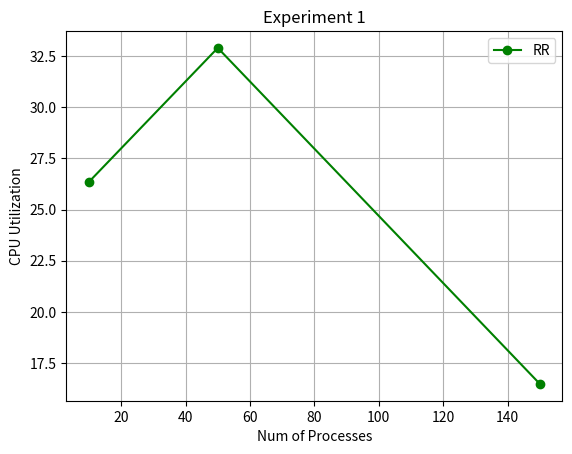

Python code for this plot:
import matplotlib.pyplot as plt
import numpy as np

#FcfsScheduler Test0 Output.out
FcfsT0OUT = """1 0 0 0 41 29 12 41 0 0
2 0 100 100 173 35 38 73 0 0
3 0 223 223 314 69 22 91 0 0
4 0 484 484 486 2 0 2 0 0
5 0 625 625 672 33 14 47 0 0
6 0 704 704 788 62 22 84 0 0
7 0 1099 1099 1136 29 8 37 0 0
8 0 1224 1224 1374 87 63 150 0 0
9 0 1359 1359 1402 12 31 43 0 0
10 0 1408 1408 1457 26 23 49 0 0
0 0 0 0 1457 1073 0 1457 384 0"""

#FcfsScheduler Test1 Output.out
FcfsT1OUT = """1	0	0	0	23	19	4	23	0	0
2	0	63	63	110	27	20	47	0	0
4	0	156	156	195	14	25	39	0	0
5	0	170	170	204	12	10	34	12	0
3	0	96	110	240	27	96	144	21	14
6	0	314	314	332	9	9	18	0	0
7	0	477	477	481	4	0	4	0	0
8	0	493	493	561	54	14	68	0	0
9	0	730	730	861	79	52	131	0	0
10	0	879	879	913	34	0	34	0	0
11	0	925	925	937	12	0	12	0	0
12	0	944	944	974	29	1	30	0	0
13	0	1127	1127	1199	11	61	72	0	0
14	0	1372	1372	1384	12	0	12	0	0
15	0	1517	1517	1524	7	0	7	0	0
16	0	1616	1616	1701	45	40	85	0	0
17	0	1860	1860	1905	40	5	45	0	0
19	0	2158	2181	2186	5	0	28	23	23
18	0	2121	2121	2213	76	3	92	13	0
20	0	2179	2186	2242	38	13	63	12	7
21	0	2506	2506	2541	29	6	35	0	0
23	0	2599	2599	2629	27	3	30	0	0
22	0	2583	2583	2662	18	42	79	19	0
24	0	2656	2662	2701	39	0	45	6	6
25	0	2662	2701	2748	47	0	86	39	39
26	0	2665	2748	3027	216	63	362	83	83
28	0	3159	3167	3179	12	0	20	8	8
27	0	3137	3137	3198	44	17	61	0	0
29	0	3260	3260	3306	46	0	46	0	0
30	0	3263	3306	3315	9	0	52	43	43
33	0	3431	3432	3475	43	0	44	1	1
31	0	3369	3369	3510	76	32	141	33	0
32	0	3429	3429	3516	9	16	87	62	0
34	0	3490	3516	3525	9	0	35	26	26
35	0	3583	3583	3612	18	11	29	0	0
36	0	3805	3805	3806	1	0	1	0	0
37	0	3953	3953	3962	8	1	9	0	0
38	0	4392	4392	4471	49	27	79	3	0
39	0	4416	4417	4497	55	10	81	16	1
40	0	4453	4471	4519	21	27	66	18	18
42	0	4522	4536	4542	6	0	20	14	14
44	0	4651	4654	4661	7	0	10	3	3
41	0	4467	4497	4669	89	65	202	48	30
43	0	4580	4592	4718	85	23	138	30	12
45	0	4702	4718	4727	9	0	25	16	16
46	0	4705	4727	4790	56	7	85	22	22
47	0	4866	4866	4890	5	19	24	0	0
48	0	4976	4976	5013	32	5	37	0	0
50	0	5047	5073	5081	8	0	34	26	26
49	0	5028	5028	5083	47	5	55	3	0
0	0	0	0	5083	3409	0	5083	1674	0"""


#FcfsScheduler Test2 Output.out
FcfsT2OUT = """1	0	0	0	20	5	15	20	0	0
2	0	471	471	521	47	3	50	0	0
3	0	584	584	591	7	0	7	0	0
4	0	663	663	730	30	37	67	0	0
5	0	824	824	825	1	0	1	0	0
6	0	868	868	887	14	5	19	0	0
8	0	988	988	1022	25	9	34	0	0
7	0	967	967	1040	7	66	73	0	0
9	0	1405	1405	1419	8	6	14	0	0
10	0	1595	1595	1606	11	0	11	0	0
11	0	1706	1706	1739	33	0	33	0	0
13	0	1932	1942	2044	83	7	112	22	10
12	0	1921	1921	2087	63	36	166	67	0
14	0	2710	2710	2744	28	6	34	0	0
15	0	2843	2843	2911	27	41	68	0	0
16	0	3027	3027	3064	25	12	37	0	0
17	0	3092	3092	3114	22	0	22	0	0
18	0	3098	3114	3162	26	22	64	16	16
19	0	3543	3543	3624	47	34	81	0	0
20	0	3896	3896	3910	5	9	14	0	0
21	0	4137	4137	4162	19	6	25	0	0
23	0	4242	4256	4263	7	0	21	14	14
22	0	4227	4227	4291	51	13	64	0	0
24	0	4458	4458	4492	34	0	34	0	0
26	0	4730	4730	4788	26	14	58	18	0
27	0	4788	4788	4830	35	7	42	0	0
25	0	4642	4642	4886	113	110	244	21	0
28	0	4964	4964	4993	22	7	29	0	0
29	0	5037	5037	5117	69	1	80	10	0
30	0	5046	5097	5145	33	15	99	51	51
31	0	5399	5399	5559	101	59	160	0	0
32	0	5599	5599	5681	26	56	82	0	0
33	0	5934	5934	6021	40	47	87	0	0
34	0	6182	6182	6242	41	19	60	0	0
35	0	6267	6267	6276	9	0	9	0	0
36	0	6362	6362	6402	33	7	40	0	0
37	0	6403	6403	6504	75	1	101	25	0
38	0	6427	6471	6515	33	11	88	44	44
39	0	6914	6914	6942	22	6	28	0	0
40	0	7005	7005	7008	3	0	3	0	0
41	0	7268	7268	7274	6	0	6	0	0
42	0	7299	7299	7372	58	15	73	0	0
43	0	7502	7502	7522	20	0	20	0	0
44	0	7835	7835	7875	32	8	40	0	0
45	0	7988	7988	8025	18	19	37	0	0
46	0	8138	8138	8146	8	0	8	0	0
47	0	8157	8157	8240	17	66	83	0	0
48	0	8374	8374	8468	76	18	94	0	0
49	0	8528	8528	8604	19	57	76	0	0
50	0	8609	8609	8611	2	0	2	0	0
51	0	8883	8883	8893	10	0	10	0	0
52	0	9045	9045	9046	1	0	1	0	0
53	0	9181	9181	9252	51	20	71	0	0
54	0	9484	9484	9525	41	0	41	0	0
55	0	9507	9525	9608	48	35	101	18	18
56	0	9635	9635	9672	24	13	37	0	0
57	0	9784	9784	9789	5	0	5	0	0
58	0	9933	9933	9977	12	32	44	0	0
59	0	9948	9948	9989	17	24	41	0	0
60	0	10160	10160	10163	3	0	3	0	0
62	0	10520	10552	10557	5	0	37	32	32
64	0	10686	10745	10758	13	0	72	59	59
63	0	10642	10665	10762	16	11	120	93	23
61	0	10515	10515	10822	169	137	307	1	0
66	0	10873	10873	10891	18	0	18	0	0
69	0	10940	11014	11040	26	0	100	74	74
65	0	10867	10867	11048	33	48	181	100	0
68	0	10928	10954	11077	89	3	149	57	26
67	0	10910	10910	11150	59	93	240	88	0
70	0	11163	11163	11175	12	0	12	0	0
71	0	11248	11248	11315	34	33	67	0	0
72	0	11557	11557	11594	22	15	37	0	0
74	0	11671	11698	11706	8	0	35	27	27
73	0	11667	11667	11794	88	39	127	0	0
76	0	11800	11800	11845	45	0	45	0	0
75	0	11769	11794	11924	53	27	155	75	25
77	0	11874	11887	11983	58	33	109	18	13
78	0	12049	12049	12123	24	50	74	0	0
79	0	12134	12134	12161	27	0	27	0	0
81	0	12573	12573	12622	27	16	49	6	0
80	0	12556	12556	12652	52	41	96	3	0
82	0	12866	12866	12874	6	2	8	0	0
83	0	13156	13156	13181	25	0	25	0	0
84	0	13222	13222	13227	5	0	5	0	0
85	0	13386	13386	13397	11	0	11	0	0
86	0	13432	13432	13454	2	20	22	0	0
87	0	13553	13553	13555	2	0	2	0	0
88	0	13673	13673	13780	35	72	107	0	0
90	0	13891	13894	13920	26	0	29	3	3
89	0	13889	13889	13922	7	2	33	24	0
91	0	14183	14183	14187	4	0	4	0	0
92	0	14434	14434	14444	9	1	10	0	0
93	0	14828	14828	14860	28	4	32	0	0
94	0	14955	14955	14987	17	15	32	0	0
95	0	15326	15326	15327	1	0	1	0	0
96	0	15569	15569	15572	3	0	3	0	0
98	0	15733	15758	15772	14	0	39	25	25
97	0	15716	15716	15787	45	26	71	0	0
99	0	15824	15824	15854	19	11	30	0	0
100	0	15936	15936	15962	9	17	26	0	0
101	0	16080	16080	16156	44	32	76	0	0
102	0	16262	16262	16375	109	4	113	0	0
103	0	16465	16465	16478	13	0	13	0	0
104	0	16533	16533	16566	7	26	33	0	0
105	0	16836	16836	16847	3	8	11	0	0
106	0	17690	17690	17711	14	7	21	0	0
107	0	17826	17826	17860	11	23	34	0	0
109	0	18043	18043	18085	42	0	42	0	0
108	0	18021	18021	18158	33	68	137	36	0
110	0	18061	18085	18277	68	96	216	52	24
111	0	18228	18228	18285	30	27	57	0	0
112	0	18288	18288	18305	17	0	17	0	0
113	0	18341	18341	18382	6	35	41	0	0
114	0	18416	18416	18418	2	0	2	0	0
115	0	18606	18606	18692	38	48	86	0	0
116	0	18727	18727	18748	20	1	21	0	0
117	0	18755	18755	18862	72	35	107	0	0
118	0	18927	18927	18928	1	0	1	0	0
119	0	18969	18969	18979	10	0	10	0	0
120	0	18972	18979	18982	3	0	10	7	7
121	0	18985	18985	18989	4	0	4	0	0
122	0	19208	19208	19252	34	10	44	0	0
123	0	19343	19343	19383	34	6	40	0	0
124	0	19793	19793	19811	18	0	18	0	0
125	0	19907	19907	19911	4	0	4	0	0
126	0	20189	20189	20210	19	2	21	0	0
127	0	20374	20374	20427	31	22	53	0	0
128	0	20652	20652	20666	12	2	14	0	0
129	0	20867	20867	20943	61	15	76	0	0
130	0	21286	21286	21294	8	0	8	0	0
131	0	21520	21520	21526	6	0	6	0	0
132	0	21672	21672	21688	16	0	16	0	0
133	0	21991	21991	22089	52	46	98	0	0
134	0	22102	22102	22177	61	14	75	0	0
135	0	22294	22294	22334	6	34	40	0	0
136	0	23310	23310	23344	29	5	34	0	0
137	0	23476	23476	23496	20	0	20	0	0
138	0	23629	23629	23631	2	0	2	0	0
139	0	23762	23762	23783	9	12	21	0	0
140	0	23813	23813	23866	51	2	53	0	0
141	0	23932	23932	24169	71	166	237	0	0
142	0	24346	24346	24406	45	15	60	0	0
143	0	24820	24820	24850	30	0	30	0	0
144	0	24832	24850	24917	43	8	85	34	18
145	0	24869	24888	24930	34	7	61	20	19
146	0	25210	25210	25213	3	0	3	0	0
147	0	25451	25451	25458	7	0	7	0	0
148	0	25487	25487	25518	25	6	31	0	0
149	0	25717	25717	25753	32	4	36	0	0
150	0	25776	25776	25833	28	29	57	0	0
0	0	0	0	25833	21575	0	25833	4258	0"""

################################################################################

#FeedbackRRScheduler Test0 Output.out
FbT0OUT = """1	0	0	0	41	29	12	41	0	0
2	0	100	100	173	35	38	73	0	0
3	3	223	223	314	69	22	91	0	0
4	0	484	484	486	2	0	2	0	0
5	1	625	625	672	33	14	47	0	0
6	1	704	704	788	62	22	84	0	0
7	1	1099	1099	1136	29	8	37	0	0
8	3	1224	1224	1374	87	63	150	0	0
9	0	1359	1359	1402	12	31	43	0	0
10	0	1408	1408	1457	26	23	49	0	0
0	0	0	0	1457	1073	0	1457	384	0"""

#FeedbackRRScheduler Test1 Output.out
FbT1OUT = """1	0	0	0	23	19	4	23	0	0
2	0	63	63	126	27	20	63	16	0
5	0	170	170	197	12	10	27	5	0
4	0	156	156	199	14	25	43	4	0
3	0	96	96	219	27	96	123	0	0
6	0	314	314	332	9	9	18	0	0
7	0	477	477	481	4	0	4	0	0
8	2	493	493	561	54	14	68	0	0
9	2	730	730	861	79	52	131	0	0
10	1	879	879	913	34	0	34	0	0
11	0	925	925	937	12	0	12	0	0
12	1	944	944	974	29	1	30	0	0
13	0	1127	1127	1199	11	61	72	0	0
14	0	1372	1372	1384	12	0	12	0	0
15	0	1517	1517	1524	7	0	7	0	0
16	1	1616	1616	1701	45	40	85	0	0
17	1	1860	1860	1905	40	5	45	0	0
19	0	2158	2158	2163	5	0	5	0	0
18	1	2121	2121	2234	76	3	113	34	0
20	1	2179	2179	2243	38	13	64	13	0
21	0	2506	2506	2541	29	6	35	0	0
23	0	2599	2599	2632	27	3	33	3	0
22	0	2583	2583	2643	18	42	60	0	0
24	1	2656	2656	2778	39	0	122	83	0
25	2	2662	2662	2802	47	0	140	93	0
26	7	2665	2705	3021	216	63	356	77	40
28	0	3159	3159	3171	12	0	12	0	0
27	1	3137	3137	3210	44	17	73	12	0
30	0	3263	3263	3272	9	0	9	0	0
29	2	3260	3260	3315	46	0	55	9	0
32	0	3429	3429	3465	9	16	36	11	0
33	0	3431	3431	3481	43	0	50	7	0
34	0	3490	3490	3499	9	0	9	0	0
31	2	3369	3369	3525	76	32	156	48	0
35	0	3583	3583	3612	18	11	29	0	0
36	0	3805	3805	3806	1	0	1	0	0
37	0	3953	3953	3962	8	1	9	0	0
40	0	4453	4453	4501	21	27	48	0	0
42	0	4522	4522	4528	6	0	6	0	0
38	1	4392	4392	4560	49	27	168	92	0
39	1	4416	4416	4632	55	10	216	151	0
44	0	4651	4651	4658	7	0	7	0	0
45	0	4702	4702	4731	9	0	29	20	0
41	1	4467	4467	4736	89	65	269	115	0
46	1	4705	4705	4775	56	7	70	7	0
43	2	4580	4580	4778	85	23	198	90	0
47	0	4866	4866	4890	5	19	24	0	0
48	1	4976	4976	5013	32	5	37	0	0
50	0	5047	5047	5055	8	0	8	0	0
49	1	5028	5028	5088	47	5	60	8	0
0	0	0	0	5088	3414	0	5088	1674	0"""

#FeedbackRRScheduler Test2 Output.out
FbT2OUT = """1	0	0	0	20	5	15	20	0	0
2	2	471	471	521	47	3	50	0	0
3	0	584	584	591	7	0	7	0	0
4	1	663	663	730	30	37	67	0	0
5	0	824	824	825	1	0	1	0	0
6	0	868	868	887	14	5	19	0	0
8	0	988	988	1022	25	9	34	0	0
7	0	967	967	1040	7	66	73	0	0
9	0	1405	1405	1419	8	6	14	0	0
10	0	1595	1595	1606	11	0	11	0	0
11	1	1706	1706	1739	33	0	33	0	0
12	0	1921	1921	2040	63	36	119	20	0
13	2	1932	1932	2074	83	7	142	52	0
14	1	2710	2710	2744	28	6	34	0	0
15	0	2843	2843	2911	27	41	68	0	0
16	0	3027	3027	3064	25	12	37	0	0
17	0	3092	3092	3127	22	0	35	13	0
18	0	3098	3098	3146	26	22	48	0	0
19	2	3543	3543	3624	47	34	81	0	0
20	0	3896	3896	3910	5	9	14	0	0
21	0	4137	4137	4162	19	6	25	0	0
23	0	4242	4242	4249	7	0	7	0	0
22	1	4227	4227	4298	51	13	71	7	0
24	1	4458	4458	4492	34	0	34	0	0
26	0	4730	4730	4790	26	14	60	20	0
27	1	4788	4788	4831	35	7	43	1	0
25	3	4642	4642	4887	113	110	245	22	0
28	0	4964	4964	4993	22	7	29	0	0
30	0	5046	5046	5094	33	15	48	0	0
29	1	5037	5037	5140	69	1	103	33	0
31	4	5399	5399	5559	101	59	160	0	0
32	1	5599	5599	5681	26	56	82	0	0
33	1	5934	5934	6021	40	47	87	0	0
34	1	6182	6182	6242	41	19	60	0	0
35	0	6267	6267	6276	9	0	9	0	0
36	1	6362	6362	6402	33	7	40	0	0
38	1	6427	6427	6491	33	11	64	20	0
37	2	6403	6403	6512	75	1	109	33	0
39	0	6914	6914	6942	22	6	28	0	0
40	0	7005	7005	7008	3	0	3	0	0
41	0	7268	7268	7274	6	0	6	0	0
42	2	7299	7299	7372	58	15	73	0	0
43	0	7502	7502	7522	20	0	20	0	0
44	1	7835	7835	7875	32	8	40	0	0
45	0	7988	7988	8025	18	19	37	0	0
46	0	8138	8138	8146	8	0	8	0	0
47	0	8157	8157	8240	17	66	83	0	0
48	3	8374	8374	8468	76	18	94	0	0
49	0	8528	8528	8604	19	57	76	0	0
50	0	8609	8609	8611	2	0	2	0	0
51	0	8883	8883	8893	10	0	10	0	0
52	0	9045	9045	9046	1	0	1	0	0
53	1	9181	9181	9252	51	20	71	0	0
54	1	9484	9484	9542	41	0	58	17	0
55	1	9507	9507	9590	48	35	83	0	0
56	1	9635	9635	9672	24	13	37	0	0
57	0	9784	9784	9789	5	0	5	0	0
58	0	9933	9933	9977	12	32	44	0	0
59	0	9948	9948	9989	17	24	41	0	0
60	0	10160	10160	10163	3	0	3	0	0
62	0	10520	10520	10525	5	0	5	0	0
63	0	10642	10642	10669	16	11	27	0	0
64	0	10686	10686	10699	13	0	13	0	0
61	5	10515	10515	10844	169	137	329	23	0
66	0	10873	10873	10891	18	0	18	0	0
65	0	10867	10867	10982	33	48	115	34	0
69	1	10940	10954	11008	26	0	68	42	14
67	1	10910	10910	11111	59	93	201	49	0
68	3	10928	10954	11114	89	3	186	94	26
70	0	11163	11163	11175	12	0	12	0	0
71	1	11248	11248	11315	34	33	67	0	0
72	0	11557	11557	11594	22	15	37	0	0
74	0	11671	11671	11679	8	0	8	0	0
76	2	11800	11800	11873	45	0	73	28	0
75	1	11769	11769	11909	53	27	140	60	0
73	2	11667	11667	11932	88	39	265	138	0
77	1	11874	11874	11972	58	33	98	7	0
78	0	12049	12049	12123	24	50	74	0	0
79	1	12134	12134	12161	27	0	27	0	0
81	0	12573	12573	12616	27	16	43	0	0
80	1	12556	12556	12667	52	41	111	18	0
82	0	12866	12866	12874	6	2	8	0	0
83	1	13156	13156	13181	25	0	25	0	0
84	0	13222	13222	13227	5	0	5	0	0
85	0	13386	13386	13397	11	0	11	0	0
86	0	13432	13432	13454	2	20	22	0	0
87	0	13553	13553	13555	2	0	2	0	0
88	0	13673	13673	13780	35	72	107	0	0
89	0	13889	13889	13918	7	2	29	20	0
90	1	13891	13891	13922	26	0	31	5	0
91	0	14183	14183	14187	4	0	4	0	0
92	0	14434	14434	14444	9	1	10	0	0
93	0	14828	14828	14860	28	4	32	0	0
94	0	14955	14955	14987	17	15	32	0	0
95	0	15326	15326	15327	1	0	1	0	0
96	0	15569	15569	15572	3	0	3	0	0
98	0	15733	15733	15747	14	0	14	0	0
97	1	15716	15716	15801	45	26	85	14	0
99	0	15824	15824	15854	19	11	30	0	0
100	0	15936	15936	15962	9	17	26	0	0
101	2	16080	16080	16156	44	32	76	0	0
102	5	16262	16262	16375	109	4	113	0	0
103	0	16465	16465	16478	13	0	13	0	0
104	0	16533	16533	16566	7	26	33	0	0
105	0	16836	16836	16847	3	8	11	0	0
106	0	17690	17690	17711	14	7	21	0	0
107	0	17826	17826	17860	11	23	34	0	0
109	0	18043	18043	18125	42	0	82	40	0
108	1	18021	18021	18130	33	68	109	8	0
110	2	18061	18061	18277	68	96	216	52	0
111	1	18228	18228	18285	30	27	57	0	0
112	0	18288	18288	18305	17	0	17	0	0
113	0	18341	18341	18382	6	35	41	0	0
114	0	18416	18416	18418	2	0	2	0	0
115	0	18606	18606	18692	38	48	86	0	0
116	0	18727	18727	18748	20	1	21	0	0
117	3	18755	18755	18862	72	35	107	0	0
118	0	18927	18927	18928	1	0	1	0	0
120	0	18972	18972	18975	3	0	3	0	0
119	0	18969	18969	18982	10	0	13	3	0
121	0	18985	18985	18989	4	0	4	0	0
122	1	19208	19208	19252	34	10	44	0	0
123	1	19343	19343	19383	34	6	40	0	0
124	0	19793	19793	19811	18	0	18	0	0
125	0	19907	19907	19911	4	0	4	0	0
126	0	20189	20189	20210	19	2	21	0	0
127	1	20374	20374	20427	31	22	53	0	0
128	0	20652	20652	20666	12	2	14	0	0
129	1	20867	20867	20943	61	15	76	0	0
130	0	21286	21286	21294	8	0	8	0	0
131	0	21520	21520	21526	6	0	6	0	0
132	0	21672	21672	21688	16	0	16	0	0
133	1	21991	21991	22089	52	46	98	0	0
134	1	22102	22102	22177	61	14	75	0	0
135	0	22294	22294	22334	6	34	40	0	0
136	1	23310	23310	23344	29	5	34	0	0
137	0	23476	23476	23496	20	0	20	0	0
138	0	23629	23629	23631	2	0	2	0	0
139	0	23762	23762	23783	9	12	21	0	0
140	1	23813	23813	23866	51	2	53	0	0
141	1	23932	23932	24169	71	166	237	0	0
142	1	24346	24346	24406	45	15	60	0	0
143	0	24820	24820	24892	30	0	72	42	0
145	1	24869	24869	24913	34	7	44	3	0
144	1	24832	24832	24932	43	8	100	49	0
146	0	25210	25210	25213	3	0	3	0	0
147	0	25451	25451	25458	7	0	7	0	0
148	1	25487	25487	25518	25	6	31	0	0
149	1	25717	25717	25753	32	4	36	0	0
150	0	25776	25776	25833	28	29	57	0	0
0	0	0	0	25833	21575	0	25833	4258	0"""

################################################################################

#IdealSJFScheduler Test0 Output.out
IdealT0OUT = """1	0	0	0	41	29	12	41	0	0
2	0	100	100	173	35	38	73	0	0
3	0	223	223	314	69	22	91	0	0
4	0	484	484	486	2	0	2	0	0
5	0	625	625	672	33	14	47	0	0
6	0	704	704	788	62	22	84	0	0
7	0	1099	1099	1136	29	8	37	0	0
8	0	1224	1224	1374	87	63	150	0	0
9	0	1359	1359	1402	12	31	43	0	0
10	0	1408	1408	1457	26	23	49	0	0
0	0	0	0	1457	1073	0	1457	384	0"""

#IdealSJFScheduler Test1 Output.out
IdealT1OUT = """1	0	0	0	23	19	4	23	0	0
2	0	63	63	110	27	20	47	0	0
4	0	156	156	195	14	25	39	0	0
5	0	170	170	199	12	10	29	7	0
3	0	96	110	244	27	96	148	25	14
6	0	314	314	332	9	9	18	0	0
7	0	477	477	481	4	0	4	0	0
8	0	493	493	561	54	14	68	0	0
9	0	730	730	861	79	52	131	0	0
10	0	879	879	913	34	0	34	0	0
11	0	925	925	937	12	0	12	0	0
12	0	944	944	974	29	1	30	0	0
13	0	1127	1127	1199	11	61	72	0	0
14	0	1372	1372	1384	12	0	12	0	0
15	0	1517	1517	1524	7	0	7	0	0
16	0	1616	1616	1701	45	40	85	0	0
17	0	1860	1860	1905	40	5	45	0	0
19	0	2158	2181	2186	5	0	28	23	23
18	0	2121	2121	2213	76	3	92	13	0
20	0	2179	2186	2242	38	13	63	12	7
21	0	2506	2506	2541	29	6	35	0	0
23	0	2599	2599	2629	27	3	30	0	0
22	0	2583	2583	2662	18	42	79	19	0
24	0	2656	2662	2701	39	0	45	6	6
25	0	2662	2701	2748	47	0	86	39	39
26	0	2665	2748	3027	216	63	362	83	83
28	0	3159	3167	3179	12	0	20	8	8
27	0	3137	3137	3198	44	17	61	0	0
29	0	3260	3260	3306	46	0	46	0	0
30	0	3263	3306	3315	9	0	52	43	43
33	0	3431	3432	3475	43	0	44	1	1
32	0	3429	3429	3481	9	16	52	27	0
31	0	3369	3369	3516	76	32	147	39	0
34	0	3490	3516	3525	9	0	35	26	26
35	0	3583	3583	3612	18	11	29	0	0
36	0	3805	3805	3806	1	0	1	0	0
37	0	3953	3953	3962	8	1	9	0	0
38	0	4392	4392	4471	49	27	79	3	0
39	0	4416	4417	4498	55	10	82	17	1
40	0	4453	4471	4535	21	27	82	34	18
42	0	4522	4535	4541	6	0	19	13	13
44	0	4651	4653	4660	7	0	9	2	2
41	0	4467	4472	4668	89	65	201	47	5
43	0	4580	4591	4717	85	23	137	29	11
45	0	4702	4717	4726	9	0	24	15	15
46	0	4705	4726	4789	56	7	84	21	21
47	0	4866	4866	4890	5	19	24	0	0
48	0	4976	4976	5013	32	5	37	0	0
50	0	5047	5073	5081	8	0	34	26	26
49	0	5028	5028	5083	47	5	55	3	0
0	0	0	0	5083	3409	0	5083	1674	0"""

#IdealSJFScheduler Test2 Output.out
IdealT2OUT = """1	0	0	0	20	5	15	20	0	0
2	0	471	471	521	47	3	50	0	0
3	0	584	584	591	7	0	7	0	0
4	0	663	663	730	30	37	67	0	0
5	0	824	824	825	1	0	1	0	0
6	0	868	868	887	14	5	19	0	0
8	0	988	988	1022	25	9	34	0	0
7	0	967	967	1040	7	66	73	0	0
9	0	1405	1405	1419	8	6	14	0	0
10	0	1595	1595	1606	11	0	11	0	0
11	0	1706	1706	1739	33	0	33	0	0
13	0	1932	1942	2044	83	7	112	22	10
12	0	1921	1921	2087	63	36	166	67	0
14	0	2710	2710	2744	28	6	34	0	0
15	0	2843	2843	2911	27	41	68	0	0
16	0	3027	3027	3064	25	12	37	0	0
17	0	3092	3092	3114	22	0	22	0	0
18	0	3098	3114	3162	26	22	64	16	16
19	0	3543	3543	3624	47	34	81	0	0
20	0	3896	3896	3910	5	9	14	0	0
21	0	4137	4137	4162	19	6	25	0	0
23	0	4242	4256	4263	7	0	21	14	14
22	0	4227	4227	4291	51	13	64	0	0
24	0	4458	4458	4492	34	0	34	0	0
26	0	4730	4730	4788	26	14	58	18	0
27	0	4788	4788	4830	35	7	42	0	0
25	0	4642	4642	4886	113	110	244	21	0
28	0	4964	4964	4993	22	7	29	0	0
29	0	5037	5037	5117	69	1	80	10	0
30	0	5046	5097	5145	33	15	99	51	51
31	0	5399	5399	5559	101	59	160	0	0
32	0	5599	5599	5681	26	56	82	0	0
33	0	5934	5934	6021	40	47	87	0	0
34	0	6182	6182	6242	41	19	60	0	0
35	0	6267	6267	6276	9	0	9	0	0
36	0	6362	6362	6402	33	7	40	0	0
37	0	6403	6403	6504	75	1	101	25	0
38	0	6427	6471	6515	33	11	88	44	44
39	0	6914	6914	6942	22	6	28	0	0
40	0	7005	7005	7008	3	0	3	0	0
41	0	7268	7268	7274	6	0	6	0	0
42	0	7299	7299	7372	58	15	73	0	0
43	0	7502	7502	7522	20	0	20	0	0
44	0	7835	7835	7875	32	8	40	0	0
45	0	7988	7988	8025	18	19	37	0	0
46	0	8138	8138	8146	8	0	8	0	0
47	0	8157	8157	8240	17	66	83	0	0
48	0	8374	8374	8468	76	18	94	0	0
49	0	8528	8528	8604	19	57	76	0	0
50	0	8609	8609	8611	2	0	2	0	0
51	0	8883	8883	8893	10	0	10	0	0
52	0	9045	9045	9046	1	0	1	0	0
53	0	9181	9181	9252	51	20	71	0	0
54	0	9484	9484	9525	41	0	41	0	0
55	0	9507	9525	9608	48	35	101	18	18
56	0	9635	9635	9672	24	13	37	0	0
57	0	9784	9784	9789	5	0	5	0	0
58	0	9933	9933	9977	12	32	44	0	0
59	0	9948	9948	9989	17	24	41	0	0
60	0	10160	10160	10163	3	0	3	0	0
62	0	10520	10552	10557	5	0	37	32	32
63	0	10642	10665	10749	16	11	107	80	23
64	0	10686	10749	10762	13	0	76	63	63
61	0	10515	10515	10822	169	137	307	1	0
66	0	10873	10873	10891	18	0	18	0	0
69	0	10940	10956	10982	26	0	42	16	16
65	0	10867	10867	10988	33	48	121	40	0
68	0	10928	10988	11084	89	3	156	64	60
67	0	10910	10910	11139	59	93	229	77	0
70	0	11163	11163	11175	12	0	12	0	0
71	0	11248	11248	11315	34	33	67	0	0
72	0	11557	11557	11594	22	15	37	0	0
74	0	11671	11698	11706	8	0	35	27	27
73	0	11667	11667	11794	88	39	127	0	0
76	0	11800	11800	11845	45	0	45	0	0
75	0	11769	11794	11924	53	27	155	75	25
77	0	11874	11887	11983	58	33	109	18	13
78	0	12049	12049	12123	24	50	74	0	0
79	0	12134	12134	12161	27	0	27	0	0
81	0	12573	12573	12622	27	16	49	6	0
80	0	12556	12556	12652	52	41	96	3	0
82	0	12866	12866	12874	6	2	8	0	0
83	0	13156	13156	13181	25	0	25	0	0
84	0	13222	13222	13227	5	0	5	0	0
85	0	13386	13386	13397	11	0	11	0	0
86	0	13432	13432	13454	2	20	22	0	0
87	0	13553	13553	13555	2	0	2	0	0
88	0	13673	13673	13780	35	72	107	0	0
90	0	13891	13894	13920	26	0	29	3	3
89	0	13889	13889	13922	7	2	33	24	0
91	0	14183	14183	14187	4	0	4	0	0
92	0	14434	14434	14444	9	1	10	0	0
93	0	14828	14828	14860	28	4	32	0	0
94	0	14955	14955	14987	17	15	32	0	0
95	0	15326	15326	15327	1	0	1	0	0
96	0	15569	15569	15572	3	0	3	0	0
98	0	15733	15758	15772	14	0	39	25	25
97	0	15716	15716	15787	45	26	71	0	0
99	0	15824	15824	15854	19	11	30	0	0
100	0	15936	15936	15962	9	17	26	0	0
101	0	16080	16080	16156	44	32	76	0	0
102	0	16262	16262	16375	109	4	113	0	0
103	0	16465	16465	16478	13	0	13	0	0
104	0	16533	16533	16566	7	26	33	0	0
105	0	16836	16836	16847	3	8	11	0	0
106	0	17690	17690	17711	14	7	21	0	0
107	0	17826	17826	17860	11	23	34	0	0
109	0	18043	18043	18085	42	0	42	0	0
108	0	18021	18021	18158	33	68	137	36	0
110	0	18061	18085	18277	68	96	216	52	24
111	0	18228	18228	18285	30	27	57	0	0
112	0	18288	18288	18305	17	0	17	0	0
113	0	18341	18341	18382	6	35	41	0	0
114	0	18416	18416	18418	2	0	2	0	0
115	0	18606	18606	18692	38	48	86	0	0
116	0	18727	18727	18748	20	1	21	0	0
117	0	18755	18755	18862	72	35	107	0	0
118	0	18927	18927	18928	1	0	1	0	0
119	0	18969	18969	18979	10	0	10	0	0
120	0	18972	18979	18982	3	0	10	7	7
121	0	18985	18985	18989	4	0	4	0	0
122	0	19208	19208	19252	34	10	44	0	0
123	0	19343	19343	19383	34	6	40	0	0
124	0	19793	19793	19811	18	0	18	0	0
125	0	19907	19907	19911	4	0	4	0	0
126	0	20189	20189	20210	19	2	21	0	0
127	0	20374	20374	20427	31	22	53	0	0
128	0	20652	20652	20666	12	2	14	0	0
129	0	20867	20867	20943	61	15	76	0	0
130	0	21286	21286	21294	8	0	8	0	0
131	0	21520	21520	21526	6	0	6	0	0
132	0	21672	21672	21688	16	0	16	0	0
133	0	21991	21991	22089	52	46	98	0	0
134	0	22102	22102	22177	61	14	75	0	0
135	0	22294	22294	22334	6	34	40	0	0
136	0	23310	23310	23344	29	5	34	0	0
137	0	23476	23476	23496	20	0	20	0	0
138	0	23629	23629	23631	2	0	2	0	0
139	0	23762	23762	23783	9	12	21	0	0
140	0	23813	23813	23866	51	2	53	0	0
141	0	23932	23932	24169	71	166	237	0	0
142	0	24346	24346	24406	45	15	60	0	0
143	0	24820	24820	24850	30	0	30	0	0
144	0	24832	24850	24917	43	8	85	34	18
145	0	24869	24888	24930	34	7	61	20	19
146	0	25210	25210	25213	3	0	3	0	0
147	0	25451	25451	25458	7	0	7	0	0
148	0	25487	25487	25518	25	6	31	0	0
149	0	25717	25717	25753	32	4	36	0	0
150	0	25776	25776	25833	28	29	57	0	0
0	0	0	0	25833	21575	0	25833	4258	0"""


################################################################################

#RRScheduler Test0 Output.out
RRT0OUT = """1	0	0	0	41	29	12	41	0	0
2	0	100	100	173	35	38	73	0	0
3	0	223	223	314	69	22	91	0	0
4	0	484	484	486	2	0	2	0	0
5	0	625	625	672	33	14	47	0	0
6	0	704	704	788	62	22	84	0	0
7	0	1099	1099	1136	29	8	37	0	0
8	0	1224	1224	1374	87	63	150	0	0
9	0	1359	1359	1402	12	31	43	0	0
10	0	1408	1408	1457	26	23	49	0	0
0	0	0	0	1457	1073	0	1457	384	0"""

#RRScheduler Test1 Output.out
RRT1OUT = """1	0	0	0	23	19	4	23	0	0
2	0	63	63	110	27	20	47	0	0
4	0	156	156	195	14	25	39	0	0
5	0	170	170	204	12	10	34	12	0
3	0	96	110	240	27	96	144	21	14
6	0	314	314	332	9	9	18	0	0
7	0	477	477	481	4	0	4	0	0
8	0	493	493	561	54	14	68	0	0
9	0	730	730	861	79	52	131	0	0
10	0	879	879	913	34	0	34	0	0
11	0	925	925	937	12	0	12	0	0
12	0	944	944	974	29	1	30	0	0
13	0	1127	1127	1199	11	61	72	0	0
14	0	1372	1372	1384	12	0	12	0	0
15	0	1517	1517	1524	7	0	7	0	0
16	0	1616	1616	1701	45	40	85	0	0
17	0	1860	1860	1905	40	5	45	0	0
19	0	2158	2173	2178	5	0	20	15	15
18	0	2121	2121	2213	76	3	92	13	0
20	0	2179	2186	2242	38	13	63	12	7
21	0	2506	2506	2541	29	6	35	0	0
23	0	2599	2599	2629	27	3	30	0	0
22	0	2583	2583	2662	18	42	79	19	0
24	0	2656	2662	2741	39	0	85	46	6
25	0	2662	2682	2788	47	0	126	79	20
26	0	2665	2702	3027	216	63	362	83	37
28	0	3159	3167	3179	12	0	20	8	8
27	0	3137	3137	3198	44	17	61	0	0
30	0	3263	3280	3289	9	0	26	17	17
29	0	3260	3260	3315	46	0	55	9	0
32	0	3429	3429	3478	9	16	49	24	0
31	0	3369	3369	3513	76	32	144	36	0
34	0	3490	3513	3522	9	0	32	23	23
33	0	3431	3432	3525	43	0	94	51	1
35	0	3583	3583	3612	18	11	29	0	0
36	0	3805	3805	3806	1	0	1	0	0
37	0	3953	3953	3962	8	1	9	0	0
38	0	4392	4392	4493	49	27	101	25	0
39	0	4416	4417	4498	55	10	82	17	1
40	0	4453	4467	4535	21	27	82	34	14
42	0	4522	4555	4561	6	0	39	33	33
44	0	4651	4651	4658	7	0	7	0	0
41	0	4467	4488	4691	89	65	224	70	21
45	0	4702	4711	4720	9	0	18	9	9
43	0	4580	4581	4745	85	23	165	57	1
46	0	4705	4720	4788	56	7	83	20	15
47	0	4866	4866	4890	5	19	24	0	0
48	0	4976	4976	5013	32	5	37	0	0
50	0	5047	5048	5056	8	0	9	1	1
49	0	5028	5028	5088	47	5	60	8	0
0	0	0	0	5088	3414	0	5088	1674	0"""

#RRScheduler Test2 Output.out
RRT2OUT = """1	0	0	0	20	5	15	20	0	0
2	0	471	471	521	47	3	50	0	0
3	0	584	584	591	7	0	7	0	0
4	0	663	663	730	30	37	67	0	0
5	0	824	824	825	1	0	1	0	0
6	0	868	868	887	14	5	19	0	0
8	0	988	988	1022	25	9	34	0	0
7	0	967	967	1040	7	66	73	0	0
9	0	1405	1405	1419	8	6	14	0	0
10	0	1595	1595	1606	11	0	11	0	0
11	0	1706	1706	1739	33	0	33	0	0
12	0	1921	1921	2064	63	36	143	44	0
13	0	1932	1941	2067	83	7	135	45	9
14	0	2710	2710	2744	28	6	34	0	0
15	0	2843	2843	2911	27	41	68	0	0
16	0	3027	3027	3064	25	12	37	0	0
17	0	3092	3092	3127	22	0	35	13	0
18	0	3098	3112	3160	26	22	62	14	14
19	0	3543	3543	3624	47	34	81	0	0
20	0	3896	3896	3910	5	9	14	0	0
21	0	4137	4137	4162	19	6	25	0	0
23	0	4242	4247	4254	7	0	12	5	5
22	0	4227	4227	4298	51	13	71	7	0
24	0	4458	4458	4492	34	0	34	0	0
26	0	4730	4730	4801	26	14	71	31	0
27	0	4788	4788	4830	35	7	42	0	0
25	0	4642	4642	4887	113	110	245	22	0
28	0	4964	4964	4993	22	7	29	0	0
30	0	5046	5057	5130	33	15	84	36	11
29	0	5037	5037	5139	69	1	102	32	0
31	0	5399	5399	5559	101	59	160	0	0
32	0	5599	5599	5681	26	56	82	0	0
33	0	5934	5934	6021	40	47	87	0	0
34	0	6182	6182	6242	41	19	60	0	0
35	0	6267	6267	6276	9	0	9	0	0
36	0	6362	6362	6402	33	7	40	0	0
37	0	6403	6403	6505	75	1	102	26	0
38	0	6427	6443	6512	33	11	85	41	16
39	0	6914	6914	6942	22	6	28	0	0
40	0	7005	7005	7008	3	0	3	0	0
41	0	7268	7268	7274	6	0	6	0	0
42	0	7299	7299	7372	58	15	73	0	0
43	0	7502	7502	7522	20	0	20	0	0
44	0	7835	7835	7875	32	8	40	0	0
45	0	7988	7988	8025	18	19	37	0	0
46	0	8138	8138	8146	8	0	8	0	0
47	0	8157	8157	8240	17	66	83	0	0
48	0	8374	8374	8468	76	18	94	0	0
49	0	8528	8528	8604	19	57	76	0	0
50	0	8609	8609	8611	2	0	2	0	0
51	0	8883	8883	8893	10	0	10	0	0
52	0	9045	9045	9046	1	0	1	0	0
53	0	9181	9181	9252	51	20	71	0	0
54	0	9484	9484	9542	41	0	58	17	0
55	0	9507	9524	9607	48	35	100	17	17
56	0	9635	9635	9672	24	13	37	0	0
57	0	9784	9784	9789	5	0	5	0	0
58	0	9933	9933	9977	12	32	44	0	0
59	0	9948	9948	9989	17	24	41	0	0
60	0	10160	10160	10163	3	0	3	0	0
62	0	10520	10535	10540	5	0	20	15	15
63	0	10642	10642	10678	16	11	36	9	0
64	0	10686	10686	10699	13	0	13	0	0
61	0	10515	10515	10844	169	137	329	23	0
66	0	10873	10873	10891	18	0	18	0	0
69	0	10940	10971	11020	26	0	80	54	31
65	0	10867	10867	11028	33	48	161	80	0
68	0	10928	10950	11087	89	3	159	67	22
67	0	10910	10910	11144	59	93	234	82	0
70	0	11163	11163	11175	12	0	12	0	0
71	0	11248	11248	11315	34	33	67	0	0
72	0	11557	11557	11594	22	15	37	0	0
74	0	11671	11687	11695	8	0	24	16	16
73	0	11667	11667	11824	88	39	157	30	0
76	0	11800	11824	11911	45	0	111	66	24
75	0	11769	11770	11918	53	27	149	69	1
77	0	11874	11886	11989	58	33	115	24	12
78	0	12049	12049	12123	24	50	74	0	0
79	0	12134	12134	12161	27	0	27	0	0
81	0	12573	12573	12622	27	16	49	6	0
80	0	12556	12556	12652	52	41	96	3	0
82	0	12866	12866	12874	6	2	8	0	0
83	0	13156	13156	13181	25	0	25	0	0
84	0	13222	13222	13227	5	0	5	0	0
85	0	13386	13386	13397	11	0	11	0	0
86	0	13432	13432	13454	2	20	22	0	0
87	0	13553	13553	13555	2	0	2	0	0
88	0	13673	13673	13780	35	72	107	0	0
89	0	13889	13889	13916	7	2	27	18	0
90	0	13891	13894	13922	26	0	31	5	3
91	0	14183	14183	14187	4	0	4	0	0
92	0	14434	14434	14444	9	1	10	0	0
93	0	14828	14828	14860	28	4	32	0	0
94	0	14955	14955	14987	17	15	32	0	0
95	0	15326	15326	15327	1	0	1	0	0
96	0	15569	15569	15572	3	0	3	0	0
98	0	15733	15736	15750	14	0	17	3	3
97	0	15716	15716	15801	45	26	85	14	0
99	0	15824	15824	15854	19	11	30	0	0
100	0	15936	15936	15962	9	17	26	0	0
101	0	16080	16080	16156	44	32	76	0	0
102	0	16262	16262	16375	109	4	113	0	0
103	0	16465	16465	16478	13	0	13	0	0
104	0	16533	16533	16566	7	26	33	0	0
105	0	16836	16836	16847	3	8	11	0	0
106	0	17690	17690	17711	14	7	21	0	0
107	0	17826	17826	17860	11	23	34	0	0
109	0	18043	18043	18145	42	0	102	60	0
108	0	18021	18021	18158	33	68	137	36	0
110	0	18061	18063	18277	68	96	216	52	2
111	0	18228	18228	18285	30	27	57	0	0
112	0	18288	18288	18305	17	0	17	0	0
113	0	18341	18341	18382	6	35	41	0	0
114	0	18416	18416	18418	2	0	2	0	0
115	0	18606	18606	18692	38	48	86	0	0
116	0	18727	18727	18748	20	1	21	0	0
117	0	18755	18755	18862	72	35	107	0	0
118	0	18927	18927	18928	1	0	1	0	0
119	0	18969	18969	18979	10	0	10	0	0
120	0	18972	18979	18982	3	0	10	7	7
121	0	18985	18985	18989	4	0	4	0	0
122	0	19208	19208	19252	34	10	44	0	0
123	0	19343	19343	19383	34	6	40	0	0
124	0	19793	19793	19811	18	0	18	0	0
125	0	19907	19907	19911	4	0	4	0	0
126	0	20189	20189	20210	19	2	21	0	0
127	0	20374	20374	20427	31	22	53	0	0
128	0	20652	20652	20666	12	2	14	0	0
129	0	20867	20867	20943	61	15	76	0	0
130	0	21286	21286	21294	8	0	8	0	0
131	0	21520	21520	21526	6	0	6	0	0
132	0	21672	21672	21688	16	0	16	0	0
133	0	21991	21991	22089	52	46	98	0	0
134	0	22102	22102	22177	61	14	75	0	0
135	0	22294	22294	22334	6	34	40	0	0
136	0	23310	23310	23344	29	5	34	0	0
137	0	23476	23476	23496	20	0	20	0	0
138	0	23629	23629	23631	2	0	2	0	0
139	0	23762	23762	23783	9	12	21	0	0
140	0	23813	23813	23866	51	2	53	0	0
141	0	23932	23932	24169	71	166	237	0	0
142	0	24346	24346	24406	45	15	60	0	0
143	0	24820	24820	24852	30	0	32	2	0
144	0	24832	24840	24918	43	8	86	35	8
145	0	24869	24872	24931	34	7	62	21	3
146	0	25210	25210	25213	3	0	3	0	0
147	0	25451	25451	25458	7	0	7	0	0
148	0	25487	25487	25518	25	6	31	0	0
149	0	25717	25717	25753	32	4	36	0	0
150	0	25776	25776	25833	28	29	57	0	0
0	0	0	0	25833	21575	0	25833	4258	0"""

################################################################################

#SJFScheduler Test0 Output.out
SJFT0OUT = """1	6	0	0	41	29	12	41	0	0
2	14	100	100	173	35	38	73	0	0
3	5	223	223	314	69	22	91	0	0
4	10	484	484	486	2	0	2	0	0
5	18	625	625	672	33	14	47	0	0
6	13	704	704	788	62	22	84	0	0
7	15	1099	1099	1136	29	8	37	0	0
8	15	1224	1224	1374	87	63	150	0	0
9	9	1359	1359	1402	12	31	43	0	0
10	8	1408	1408	1457	26	23	49	0	0
0	0	0	0	1457	1073	0	1457	384	0"""

#SJFScheduler Test1 Output.out
SJFT1OUT = """1	13	0	0	23	19	4	23	0	0
2	5	63	63	110	27	20	47	0	0
4	7	156	156	195	14	25	39	0	0
5	9	170	170	199	12	10	29	7	0
3	7	96	110	244	27	96	148	25	14
6	7	314	314	332	9	9	18	0	0
7	10	477	477	481	4	0	4	0	0
8	19	493	493	561	54	14	68	0	0
9	20	730	730	861	79	52	131	0	0
10	10	879	879	913	34	0	34	0	0
11	10	925	925	937	12	0	12	0	0
12	5	944	944	974	29	1	30	0	0
13	4	1127	1127	1199	11	61	72	0	0
14	10	1372	1372	1384	12	0	12	0	0
15	10	1517	1517	1524	7	0	7	0	0
16	11	1616	1616	1701	45	40	85	0	0
17	9	1860	1860	1905	40	5	45	0	0
19	10	2158	2181	2186	5	0	28	23	23
18	19	2121	2121	2213	76	3	92	13	0
20	14	2179	2186	2242	38	13	63	12	7
21	12	2506	2506	2541	29	6	35	0	0
23	14	2599	2599	2629	27	3	30	0	0
22	8	2583	2583	2662	18	42	79	19	0
24	10	2656	2662	2701	39	0	45	6	6
25	10	2662	2701	2748	47	0	86	39	39
26	25	2665	2748	3027	216	63	362	83	83
28	10	3159	3167	3179	12	0	20	8	8
27	20	3137	3137	3198	44	17	61	0	0
29	10	3260	3260	3306	46	0	46	0	0
30	10	3263	3306	3315	9	0	52	43	43
33	10	3431	3432	3475	43	0	44	1	1
32	6	3429	3429	3481	9	16	52	27	0
31	10	3369	3369	3516	76	32	147	39	0
34	10	3490	3516	3525	9	0	35	26	26
35	12	3583	3583	3612	18	11	29	0	0
36	10	3805	3805	3806	1	0	1	0	0
37	6	3953	3953	3962	8	1	9	0	0
38	17	4392	4392	4471	49	27	79	3	0
39	20	4416	4417	4498	55	10	82	17	1
40	3	4453	4471	4535	21	27	82	34	18
42	10	4522	4585	4591	6	0	69	63	63
44	10	4651	4651	4658	7	0	7	0	0
41	15	4467	4472	4666	89	65	199	45	5
43	24	4580	4591	4715	85	23	135	27	11
45	10	4702	4715	4724	9	0	22	13	13
46	24	4705	4724	4787	56	7	82	19	19
47	6	4866	4866	4890	5	19	24	0	0
48	8	4976	4976	5013	32	5	37	0	0
50	10	5047	5073	5081	8	0	34	26	26
49	27	5028	5028	5083	47	5	55	3	0
0	0	0	0	5083	3409	0	5083	1674	0"""

#SJFScheduler Test2 Output.out
SJFT2OUT = """1	5	0	0	20	5	15	20	0	0
2	27	471	471	521	47	3	50	0	0
3	10	584	584	591	7	0	7	0	0
4	19	663	663	730	30	37	67	0	0
5	10	824	824	825	1	0	1	0	0
6	7	868	868	887	14	5	19	0	0
8	10	988	988	1022	25	9	34	0	0
7	6	967	967	1040	7	66	73	0	0
9	5	1405	1405	1419	8	6	14	0	0
10	10	1595	1595	1606	11	0	11	0	0
11	10	1706	1706	1739	33	0	33	0	0
13	47	1932	1942	2044	83	7	112	22	10
12	18	1921	1921	2087	63	36	166	67	0
14	7	2710	2710	2744	28	6	34	0	0
15	9	2843	2843	2911	27	41	68	0	0
16	8	3027	3027	3064	25	12	37	0	0
17	10	3092	3092	3114	22	0	22	0	0
18	11	3098	3114	3162	26	22	64	16	16
19	5	3543	3543	3624	47	34	81	0	0
20	5	3896	3896	3910	5	9	14	0	0
21	13	4137	4137	4162	19	6	25	0	0
23	10	4242	4256	4263	7	0	21	14	14
22	19	4227	4227	4291	51	13	64	0	0
24	10	4458	4458	4492	34	0	34	0	0
26	18	4730	4730	4788	26	14	58	18	0
27	16	4788	4788	4830	35	7	42	0	0
25	10	4642	4642	4886	113	110	244	21	0
28	7	4964	4964	4993	22	7	29	0	0
29	35	5037	5037	5117	69	1	80	10	0
30	21	5046	5097	5145	33	15	99	51	51
31	43	5399	5399	5559	101	59	160	0	0
32	5	5599	5599	5681	26	56	82	0	0
33	15	5934	5934	6021	40	47	87	0	0
34	19	6182	6182	6242	41	19	60	0	0
35	10	6267	6267	6276	9	0	9	0	0
36	19	6362	6362	6402	33	7	40	0	0
37	39	6403	6403	6504	75	1	101	25	0
38	32	6427	6471	6515	33	11	88	44	44
39	6	6914	6914	6942	22	6	28	0	0
40	10	7005	7005	7008	3	0	3	0	0
41	10	7268	7268	7274	6	0	6	0	0
42	26	7299	7299	7372	58	15	73	0	0
43	10	7502	7502	7522	20	0	20	0	0
44	8	7835	7835	7875	32	8	40	0	0
45	13	7988	7988	8025	18	19	37	0	0
46	10	8138	8138	8146	8	0	8	0	0
47	4	8157	8157	8240	17	66	83	0	0
48	30	8374	8374	8468	76	18	94	0	0
49	6	8528	8528	8604	19	57	76	0	0
50	10	8609	8609	8611	2	0	2	0	0
51	10	8883	8883	8893	10	0	10	0	0
52	10	9045	9045	9046	1	0	1	0	0
53	24	9181	9181	9252	51	20	71	0	0
54	10	9484	9484	9525	41	0	41	0	0
55	13	9507	9525	9608	48	35	101	18	18
56	16	9635	9635	9672	24	13	37	0	0
57	10	9784	9784	9789	5	0	5	0	0
58	9	9933	9933	9977	12	32	44	0	0
59	10	9948	9948	9989	17	24	41	0	0
60	10	10160	10160	10163	3	0	3	0	0
62	10	10520	10552	10557	5	0	37	32	32
64	10	10686	10745	10758	13	0	72	59	59
63	11	10642	10665	10762	16	11	120	93	23
61	23	10515	10515	10822	169	137	307	1	0
66	10	10873	10873	10891	18	0	18	0	0
69	10	10940	11014	11040	26	0	100	74	74
65	19	10867	10867	11048	33	48	181	100	0
68	39	10928	10954	11077	89	3	149	57	26
67	19	10910	10910	11150	59	93	240	88	0
70	10	11163	11163	11175	12	0	12	0	0
71	8	11248	11248	11315	34	33	67	0	0
72	10	11557	11557	11594	22	15	37	0	0
74	10	11671	11698	11706	8	0	35	27	27
73	17	11667	11667	11794	88	39	127	0	0
76	10	11800	11800	11845	45	0	45	0	0
75	26	11769	11794	11924	53	27	155	75	25
77	15	11874	11887	11983	58	33	109	18	13
78	5	12049	12049	12123	24	50	74	0	0
79	10	12134	12134	12161	27	0	27	0	0
81	10	12573	12573	12622	27	16	49	6	0
80	10	12556	12556	12652	52	41	96	3	0
82	6	12866	12866	12874	6	2	8	0	0
83	10	13156	13156	13181	25	0	25	0	0
84	10	13222	13222	13227	5	0	5	0	0
85	10	13386	13386	13397	11	0	11	0	0
86	5	13432	13432	13454	2	20	22	0	0
87	10	13553	13553	13555	2	0	2	0	0
88	10	13673	13673	13780	35	72	107	0	0
90	10	13891	13894	13920	26	0	29	3	3
89	7	13889	13889	13922	7	2	33	24	0
91	10	14183	14183	14187	4	0	4	0	0
92	8	14434	14434	14444	9	1	10	0	0
93	12	14828	14828	14860	28	4	32	0	0
94	9	14955	14955	14987	17	15	32	0	0
95	10	15326	15326	15327	1	0	1	0	0
96	10	15569	15569	15572	3	0	3	0	0
98	10	15733	15758	15772	14	0	39	25	25
97	26	15716	15716	15787	45	26	71	0	0
99	6	15824	15824	15854	19	11	30	0	0
100	5	15936	15936	15962	9	17	26	0	0
101	25	16080	16080	16156	44	32	76	0	0
102	35	16262	16262	16375	109	4	113	0	0
103	10	16465	16465	16478	13	0	13	0	0
104	6	16533	16533	16566	7	26	33	0	0
105	5	16836	16836	16847	3	8	11	0	0
106	5	17690	17690	17711	14	7	21	0	0
107	8	17826	17826	17860	11	23	34	0	0
109	10	18043	18043	18085	42	0	42	0	0
108	9	18021	18021	18158	33	68	137	36	0
110	10	18061	18085	18277	68	96	216	52	24
111	17	18228	18228	18285	30	27	57	0	0
112	10	18288	18288	18305	17	0	17	0	0
113	4	18341	18341	18382	6	35	41	0	0
114	10	18416	18416	18418	2	0	2	0	0
115	7	18606	18606	18692	38	48	86	0	0
116	6	18727	18727	18748	20	1	21	0	0
117	8	18755	18755	18862	72	35	107	0	0
118	10	18927	18927	18928	1	0	1	0	0
119	10	18969	18969	18979	10	0	10	0	0
120	10	18972	18979	18982	3	0	10	7	7
121	10	18985	18985	18989	4	0	4	0	0
122	5	19208	19208	19252	34	10	44	0	0
123	5	19343	19343	19383	34	6	40	0	0
124	10	19793	19793	19811	18	0	18	0	0
125	10	19907	19907	19911	4	0	4	0	0
126	10	20189	20189	20210	19	2	21	0	0
127	17	20374	20374	20427	31	22	53	0	0
128	10	20652	20652	20666	12	2	14	0	0
129	8	20867	20867	20943	61	15	76	0	0
130	10	21286	21286	21294	8	0	8	0	0
131	10	21520	21520	21526	6	0	6	0	0
132	10	21672	21672	21688	16	0	16	0	0
133	8	21991	21991	22089	52	46	98	0	0
134	22	22102	22102	22177	61	14	75	0	0
135	5	22294	22294	22334	6	34	40	0	0
136	8	23310	23310	23344	29	5	34	0	0
137	10	23476	23476	23496	20	0	20	0	0
138	10	23629	23629	23631	2	0	2	0	0
139	6	23762	23762	23783	9	12	21	0	0
140	25	23813	23813	23866	51	2	53	0	0
141	12	23932	23932	24169	71	166	237	0	0
142	18	24346	24346	24406	45	15	60	0	0
143	10	24820	24820	24850	30	0	30	0	0
144	21	24832	24850	24917	43	8	85	34	18
145	21	24869	24888	24930	34	7	61	20	19
146	10	25210	25210	25213	3	0	3	0	0
147	10	25451	25451	25458	7	0	7	0	0
148	6	25487	25487	25518	25	6	31	0	0
149	17	25717	25717	25753	32	4	36	0	0
150	13	25776	25776	25833	28	29	57	0	0
0	0	0	0	25833	21575	0	25833	4258	0"""


################################################################################
# Turning Fcfs data into 2D matrix
#10 processes
FcfsT0matrix = [list(map(int, line.split())) for line in FcfsT0OUT.split("\n")]

#50 processes
FcfsT1matrix = [list(map(int, line.split())) for line in FcfsT1OUT.split("\n")]

#150 processes
FcfsT2matrix = [list(map(int, line.split())) for line in FcfsT2OUT.split("\n")]

################################################################################
# Turning FeedbackRR data into 2D matrix
#10 processes
FbT0matrix = [list(map(int, line.split())) for line in FbT0OUT.split("\n")]

#50 processes
FbT1matrix = [list(map(int, line.split())) for line in FbT1OUT.split("\n")]

#150 processes
FbT2matrix = [list(map(int, line.split())) for line in FbT2OUT.split("\n")]

################################################################################
# Turning IdealSJF data into 2D matrix
#10 processes
IdealT0matrix = [list(map(int, line.split())) for line in IdealT0OUT.split("\n")]

#50 processes
IdealT1matrix = [list(map(int, line.split())) for line in IdealT1OUT.split("\n")]

#150 processes
IdealT2matrix = [list(map(int, line.split())) for line in IdealT2OUT.split("\n")]


################################################################################
# Turning RoundRobiun data into 2D matrix
#10 processes
RRT0matrix = [list(map(int, line.split())) for line in RRT0OUT.split("\n")]

#50 processes
RRT1matrix = [list(map(int, line.split())) for line in RRT1OUT.split("\n")]

#150 processes
RRT2matrix = [list(map(int, line.split())) for line in RRT2OUT.split("\n")]


################################################################################
# Turning Shortest job first data into 2D matrix
#10 processes
SJFT0matrix = [list(map(int, line.split())) for line in SJFT0OUT.split("\n")]

#50 processes
SJFT1matrix = [list(map(int, line.split())) for line in SJFT1OUT.split("\n")]

#150 processes
SJFT2matrix = [list(map(int, line.split())) for line in SJFT2OUT.split("\n")]

def experiment1():
    Fcfsx = [10, 50, 150]
    Fcfsy = []


    CPUTotal = 0

    #cputime - idle cpu time 
    CPUUtilized = 0

    for row in FcfsT0matrix:
        CPUTotal += row[5]
        if row[0] != 0:
            CPUUtilized += row[5]
    print((CPUUtilized/CPUTotal)*100)
    Fcfsy.append((CPUUtilized/CPUTotal)*100)


    CPUUtilized = 0
    CPUTotal = 0
    for row in FcfsT1matrix:
        CPUTotal += row[5]
        if row[0] != 0:
            CPUUtilized += row[5]
    Fcfsy.append((CPUUtilized/CPUTotal)*100)


    CPUUtilized = 0
    CPUTotal = 0
    for row in FcfsT2matrix:
        CPUTotal += row[5]
        if row[0] != 0:
            CPUUtilized += row[5]
    Fcfsy.append((CPUUtilized/CPUTotal)*100)    


################################################################
    FeedbackRRx= [10, 50, 150]
    FeedbackRRy= []


    CPUTotal = 0

    #cputime - idle cpu time 
    CPUUtilized = 0

    for row in FbT0matrix:
        CPUTotal += row[5]
        if row[0] != 0:
            CPUUtilized += row[5]
    print((CPUUtilized/CPUTotal)*100)
    FeedbackRRy.append((CPUUtilized/CPUTotal)*100)


    CPUUtilized = 0
    CPUTotal = 0
    for row in FbT1matrix:
        CPUTotal += row[5]
        if row[0] != 0:
            CPUUtilized += row[5]
    FeedbackRRy.append((CPUUtilized/CPUTotal)*100)


    CPUUtilized = 0
    CPUTotal = 0
    for row in FbT2matrix:
        CPUTotal += row[5]
        if row[0] != 0:
            CPUUtilized += row[5]
    FeedbackRRy.append((CPUUtilized/CPUTotal)*100) 


################################################################
    IdealSJFx= [10, 50, 150]
    IdealSJFy=[]

    CPUTotal = 0

    #cputime - idle cpu time 
    CPUUtilized = 0

    for row in IdealT0matrix:
        CPUTotal += row[5]
        if row[0] != 0:
            CPUUtilized += row[5]
    print((CPUUtilized/CPUTotal)*100)
    IdealSJFy.append((CPUUtilized/CPUTotal)*100)


    CPUUtilized = 0
    CPUTotal = 0
    for row in IdealT1matrix:
        CPUTotal += row[5]
        if row[0] != 0:
            CPUUtilized += row[5]
    IdealSJFy.append((CPUUtilized/CPUTotal)*100)


    CPUUtilized = 0
    CPUTotal = 0
    for row in IdealT2matrix:
        CPUTotal += row[5]
        if row[0] != 0:
            CPUUtilized += row[5]
    IdealSJFy.append((CPUUtilized/CPUTotal)*100) 

    ###################################################################
    RRx= [10, 50, 150]
    RRy=[]

    CPUTotal = 0

    #cputime - idle cpu time 
    CPUUtilized = 0

    for row in RRT0matrix:
        CPUTotal += row[5]
        if row[0] != 0:
            CPUUtilized += row[5]
    print((CPUUtilized/CPUTotal)*100)
    RRy.append((CPUUtilized/CPUTotal)*100)


    CPUUtilized = 0
    CPUTotal = 0
    for row in RRT1matrix:
        CPUTotal += row[5]
        if row[0] != 0:
            CPUUtilized += row[5]
    RRy.append((CPUUtilized/CPUTotal)*100)


    CPUUtilized = 0
    CPUTotal = 0
    for row in RRT2matrix:
        CPUTotal += row[5]
        if row[0] != 0:
            CPUUtilized += row[5]
    RRy.append((CPUUtilized/CPUTotal)*100) 

####################################################################

    SJFx= [10, 50, 150]
    SJFy= []

    CPUTotal = 0

    #cputime - idle cpu time 
    CPUUtilized = 0

    for row in SJFT0matrix:
        CPUTotal += row[5]
        if row[0] != 0:
            CPUUtilized += row[5]
    print((CPUUtilized/CPUTotal)*100)
    SJFy.append((CPUUtilized/CPUTotal)*100)


    CPUUtilized = 0
    CPUTotal = 0
    for row in SJFT1matrix:
        CPUTotal += row[5]
        if row[0] != 0:
            CPUUtilized += row[5]
    SJFy.append((CPUUtilized/CPUTotal)*100)


    CPUUtilized = 0
    CPUTotal = 0
    for row in SJFT2matrix:
        CPUTotal += row[5]
        if row[0] != 0:
            CPUUtilized += row[5]
    SJFy.append((CPUUtilized/CPUTotal)*100) 





    # Create the plot
    #plt.plot(Fcfsx, Fcfsy, label="Fcfs", color='black', marker='o')  
    #plt.plot(FeedbackRRx, FeedbackRRy, label="Feedback", color='r', marker='o')  
    #plt.plot(IdealSJFx, IdealSJFy, label="Ideal", color='y', marker='o')  
    plt.plot(RRx, RRy, label="RR", color='g', marker='o')  
    #plt.plot(SJFx, SJFy, label="SJF", color='b', marker='o')  


    plt.title("Experiment 1")
    plt.xlabel("Num of Processes")
    plt.ylabel("CPU Utilization")

   
    plt.grid(True)
    plt.legend()
    plt.show()

    ####################################################







experiment1()